Image classification data set "trickski_data" (TheClav/Trickski-Image-Classifier on GitHub). Class labels (4): back, forward, left, right.

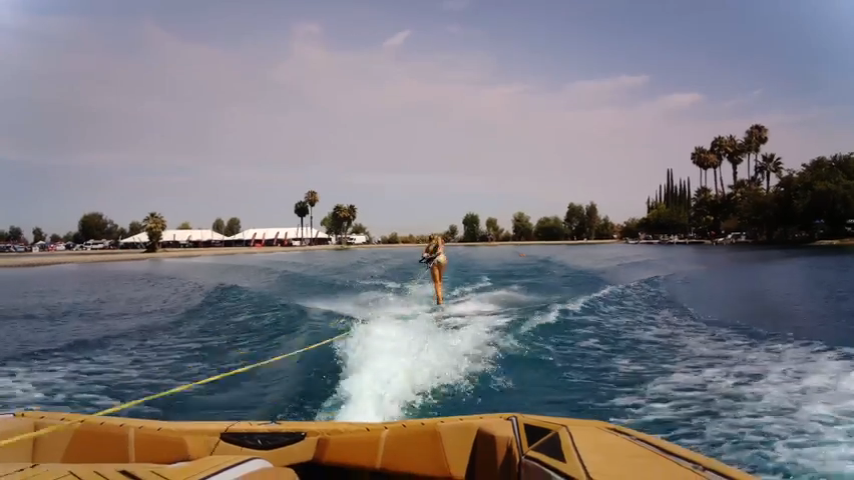
Label: back

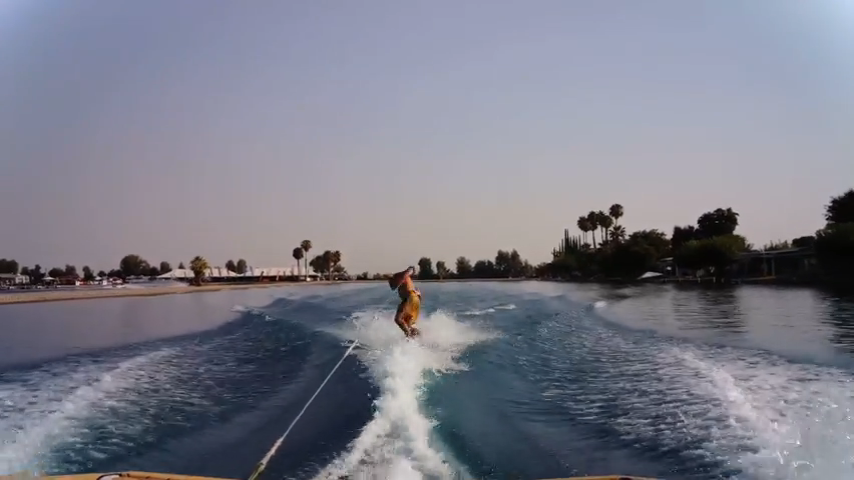
Label: left

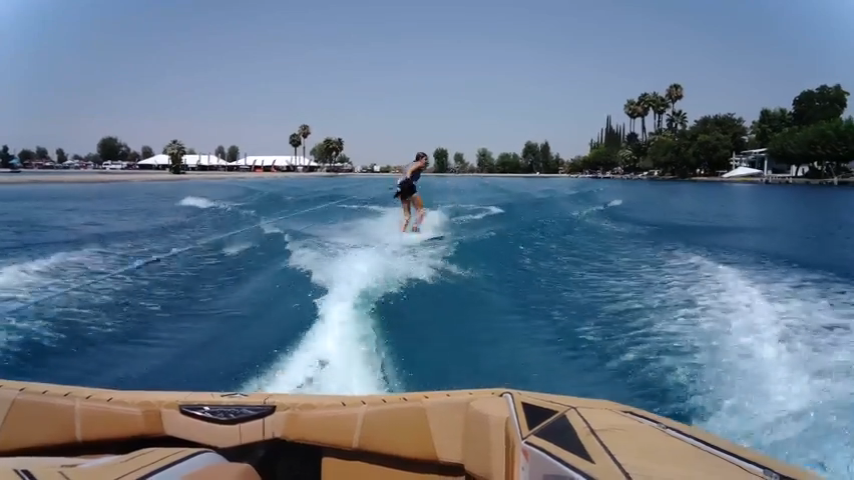
Label: right

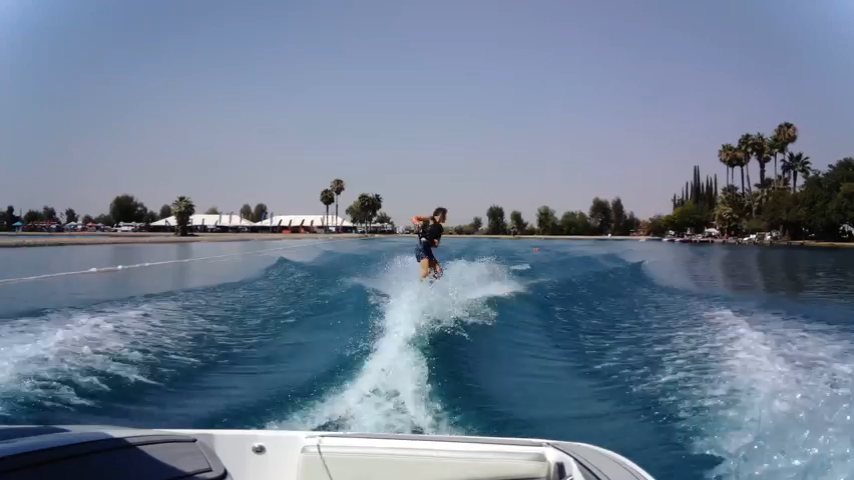
Label: right

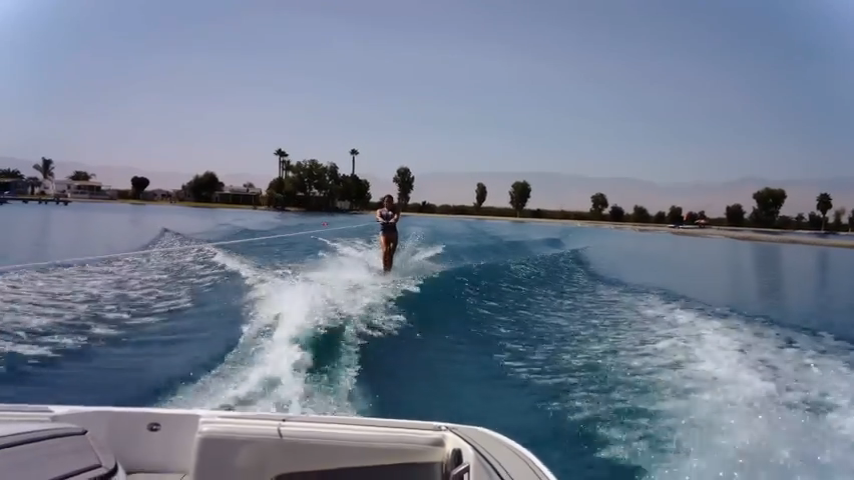
Label: forward

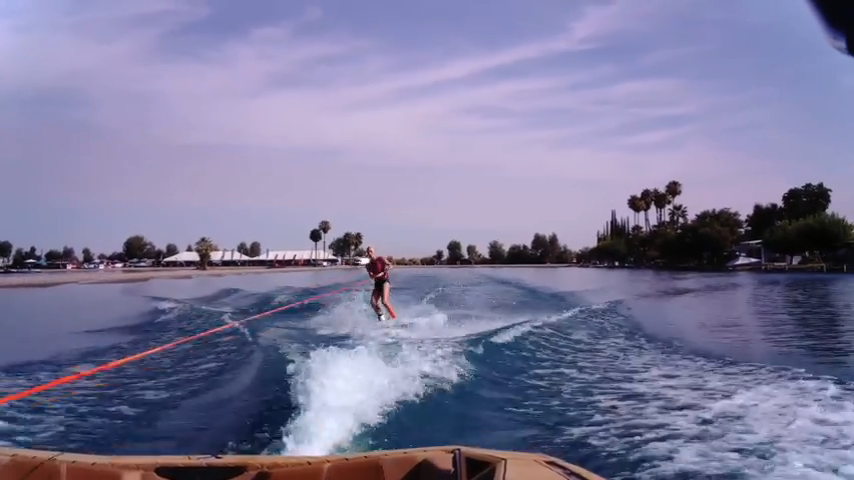
Label: left
